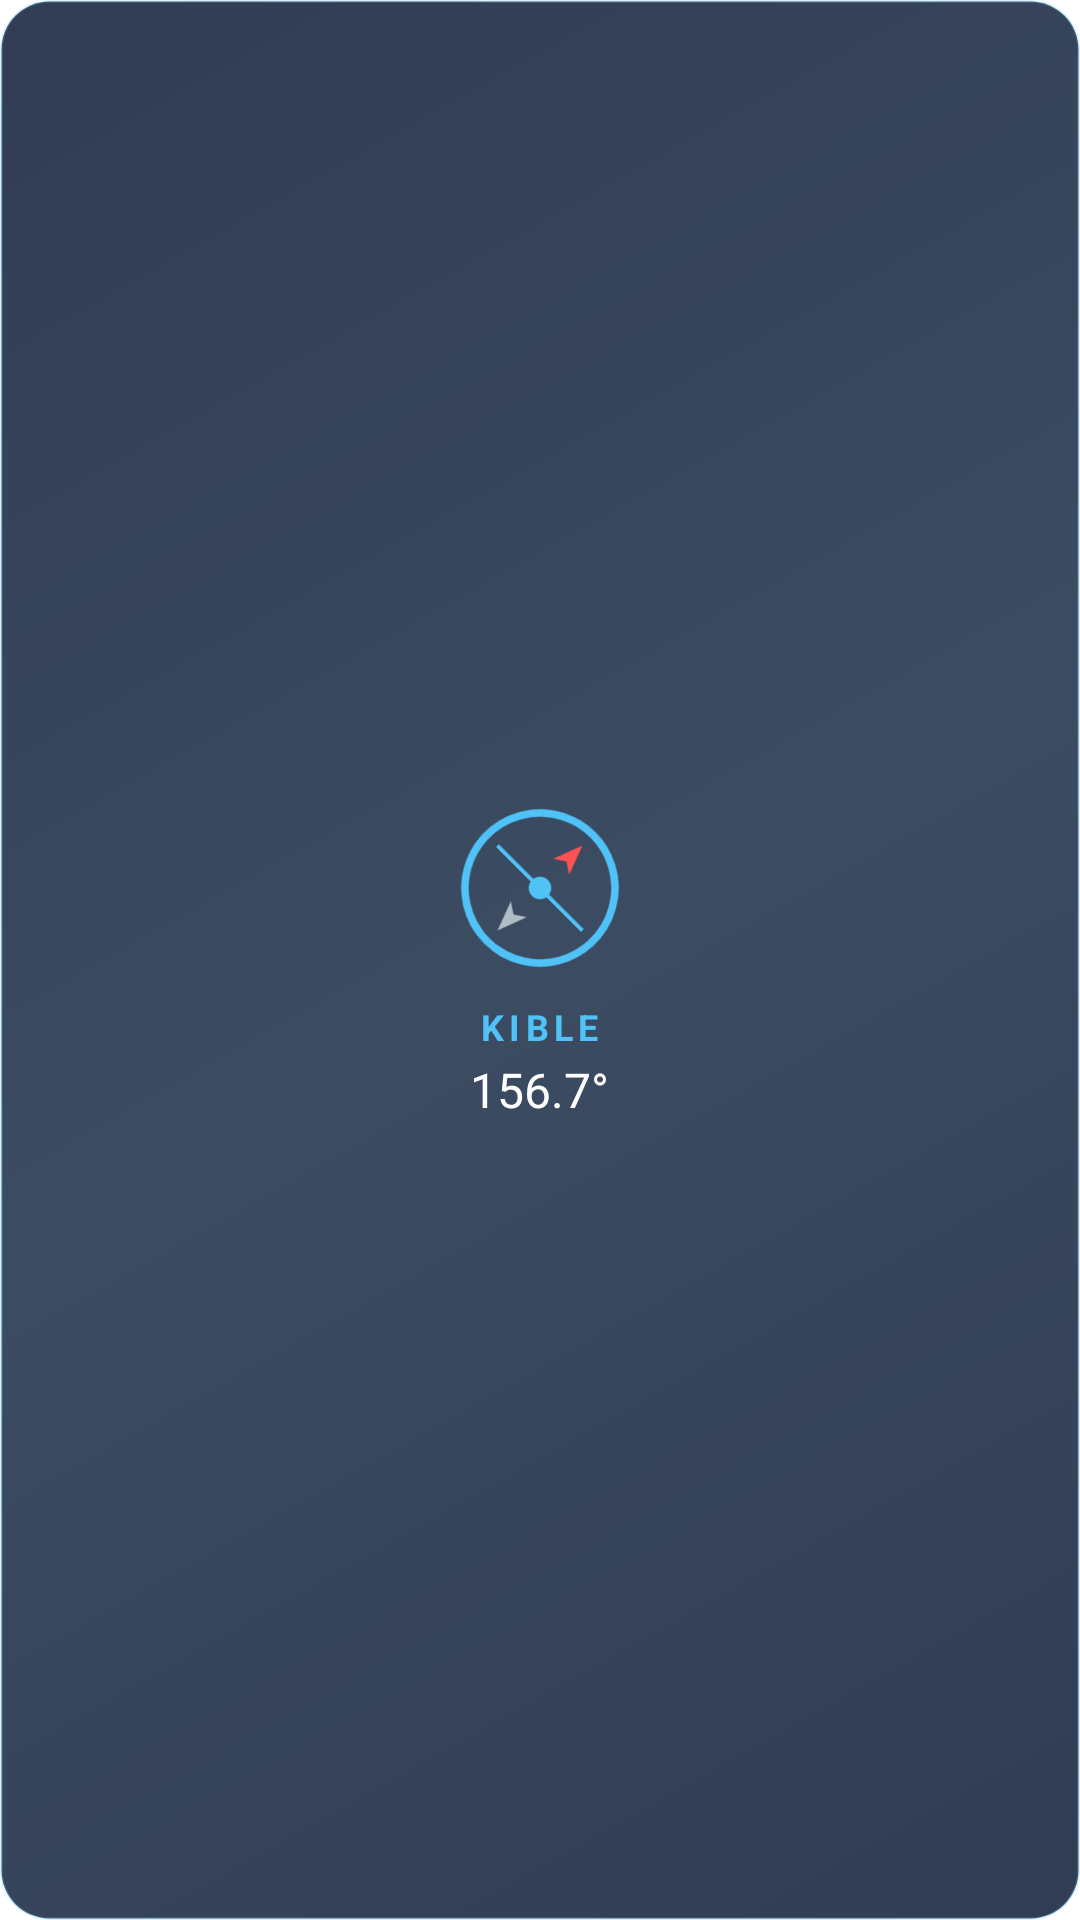

Here is an Android app screen rendered from its layout file. Give the layout XML and the strings, colors and styles it references.
<!-- AndroidManifest.xml: fallback theme Theme.MaterialComponents.DayNight.NoActionBar -->
<!-- res/layout/widget_kible.xml -->
<?xml version="1.0" encoding="utf-8"?>
<LinearLayout xmlns:android="http://schemas.android.com/apk/res/android"
    android:id="@+id/widget_kible_container"
    android:layout_width="match_parent"
    android:layout_height="match_parent"
    android:orientation="vertical"
    android:gravity="center"
    android:padding="12dp"
    android:background="@drawable/widget_background_rounded">

    
    <ImageView
        android:id="@+id/img_compass"
        android:layout_width="60dp"
        android:layout_height="60dp"
        android:src="@drawable/ic_compass"
        android:rotation="45" />

    
    <TextView
        android:id="@+id/tv_kible_yon"
        android:layout_width="wrap_content"
        android:layout_height="wrap_content"
        android:text="KIBLE"
        android:textColor="#4FC3F7"
        android:textSize="12sp"
        android:textStyle="bold"
        android:letterSpacing="0.15"
        android:layout_marginTop="8dp" />

    <TextView
        android:id="@+id/tv_kible_derece"
        android:layout_width="wrap_content"
        android:layout_height="wrap_content"
        android:text="156.7°"
        android:textColor="#FFFFFF"
        android:textSize="16sp"
        android:layout_marginTop="2dp" />

</LinearLayout>
<!-- resources referenced by this layout -->
<resources>
  <!-- drawable ic_compass (drawable) -->
  <?xml version="1.0" encoding="utf-8"?>
  <vector xmlns:android="http://schemas.android.com/apk/res/android"
      android:width="48dp"
      android:height="48dp"
      android:viewportWidth="48"
      android:viewportHeight="48">
      
      
      <path
          android:fillColor="@android:color/transparent"
          android:strokeColor="#4FC3F7"
          android:strokeWidth="2"
          android:pathData="M24,4 A20,20 0 1,1 23.99,4" />
      
      
      <path
          android:fillColor="#FF5252"
          android:pathData="M24,8 L27,16 L24,14 L21,16 Z" />
      
      
      <path
          android:fillColor="#B0BEC5"
          android:pathData="M24,40 L27,32 L24,34 L21,32 Z" />
      
      
      <path
          android:strokeColor="#4FC3F7"
          android:strokeWidth="1"
          android:pathData="M8,24 L40,24" />
      
      
      <path
          android:fillColor="#4FC3F7"
          android:pathData="M24,24 m-3,0 a3,3 0 1,1 6,0 a3,3 0 1,1 -6,0" />
      
  </vector>
  <!-- drawable widget_background_rounded (drawable) -->
  <?xml version="1.0" encoding="utf-8"?>
  <shape xmlns:android="http://schemas.android.com/apk/res/android"
      android:shape="rectangle">
      
      <corners android:radius="16dp" />
      
      <gradient
          android:angle="135"
          android:startColor="#E61B2741"
          android:centerColor="#E6263850"
          android:endColor="#E61B2741"
          android:type="linear" />
      
      <stroke
          android:width="1dp"
          android:color="#334FC3F7" />
          
  </shape>
</resources>
